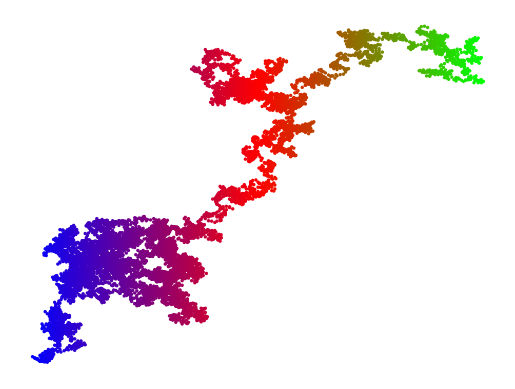

Recreate this plot in Python. (Note: this script raises an exception after producing the figure.)
# ex20_6.py
import matplotlib.pyplot as plt
import random

def loc(index):
    ''' 處理座標的移動 '''
    x_mov = random.choice([-3,-2,-1,1,2,3])     # 隨機x軸移動值
    xloc = x[index-1] + x_mov                   # 計算x軸新位置
    y_mov = random.choice([-5,-3,-1,1,3,5])     # 隨機y軸移動值
    yloc = y[index-1] + y_mov                   # 計算y軸新位置
    x.append(xloc)                              # x軸新位置加入串列
    y.append(yloc)                              # y軸新位置加入串列
    
num = 10000                                     # 設定隨機點的數量
x = [0]                                         # 設定第一次執行x座標
y = [0]                                         # 設定第一次執行y座標
while True:
    for i in range(1, num):                     # 建立點的座標
        loc(i)
    t = x                                       # 色彩隨x軸變化
    plt.scatter(x, y, s=2, c=t, cmap='brg')
    plt.axis('off')
    plt.show()
    yORn = input("是否繼續 ?(y/n) ")            # 詢問是否繼續
    if yORn == 'n' or yORn == 'N':              # 輸入n或N則程式結束
        break
    else:
        x[0] = x[num-1]                         # 上次結束x座標成新的起點x座標
        y[0] = y[num-1]                         # 上次結束y座標成新的起點y座標
        del x[1:]                               # 刪除舊串列x座標元素
        del y[1:]                               # 刪除舊串列y座標元素



    

